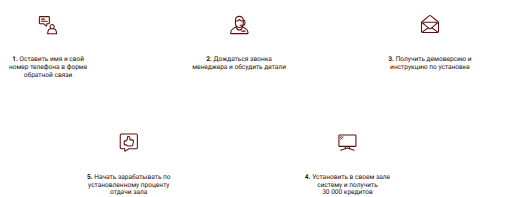
t = 0.00 s
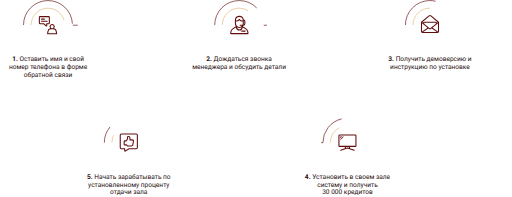
t = 1.00 s
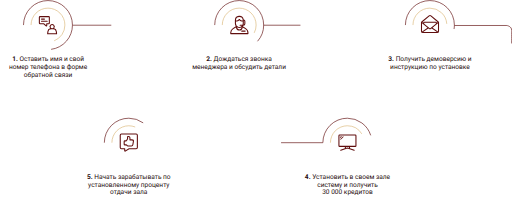
t = 1.47 s
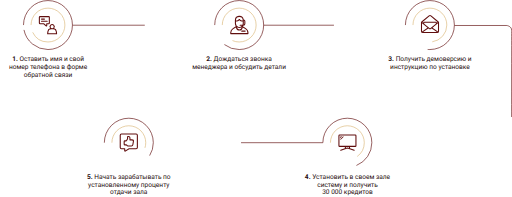
t = 1.94 s
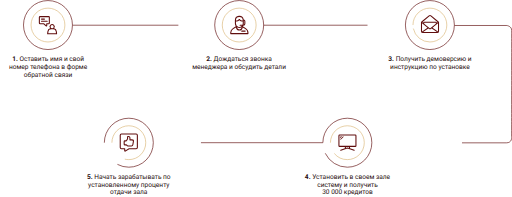
t = 2.42 s
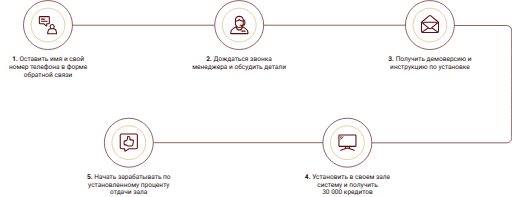
t = 3.00 s

The animated SVG that drew these frames (rendered in a browser with its animation timeline set to each time). Animation: 2 CSS @keyframes rules; one cycle of 3.00 s.

<svg xmlns="http://www.w3.org/2000/svg" width="1558.004" height="598" viewBox="0 0 1558.004 598" style="">
    <g transform="translate(-143 -6828)">
        <g transform="translate(166 6828)">
            <g transform="translate(47.5)">
                <g fill="none" stroke="#600d0d" stroke-width="2">
                    <path stroke="none" d="M0,75.5A75.5,75.5 0,1,1 151,75.5A75.5,75.5 0,1,1 0,75.5" style="stroke-dasharray:475 477;stroke-dashoffset:476;animation:mMwKiJKN_draw 2000ms linear 0ms forwards"/>
                    <path fill="none" d="M1,75.5A74.5,74.5 0,1,1 150,75.5A74.5,74.5 0,1,1 1,75.5" style="stroke-dasharray:469 471;stroke-dashoffset:470;animation:mMwKiJKN_draw 2000ms linear 25ms forwards"/>
                </g>
                <path transform="translate(18 18)" fill="#fff" d="M0,57.5A57.5,57.5 0,1,1 115,57.5A57.5,57.5 0,1,1 0,57.5" style="stroke-dasharray:362 364;stroke-dashoffset:363;animation:mMwKiJKN_draw 2000ms linear 50ms forwards"/>
                <g transform="translate(23 23)" fill="none" stroke="#dbb778" stroke-width="2">
                    <path stroke="none" d="M0,52.5A52.5,52.5 0,1,1 105,52.5A52.5,52.5 0,1,1 0,52.5" style="stroke-dasharray:330 332;stroke-dashoffset:331;animation:mMwKiJKN_draw 2000ms linear 75ms forwards"/>
                    <path fill="none" d="M1,52.5A51.5,51.5 0,1,1 104,52.5A51.5,51.5 0,1,1 1,52.5" style="stroke-dasharray:324 326;stroke-dashoffset:325;animation:mMwKiJKN_draw 2000ms linear 100ms forwards"/>
                </g>
            </g>
            <text transform="translate(-23 166)" fill="#260c0c" font-size="20" font-family="Roboto-Bold, Roboto" font-weight="700">
                <tspan x="37.091" y="19">1.</tspan><tspan y="19" xml:space="preserve" font-family="Roboto-Regular, Roboto" font-weight="400"> Оставить имя и свой</tspan><tspan font-family="Roboto-Regular, Roboto" font-weight="400"><tspan x="27.267" y="43">номер телефона в форме </tspan><tspan x="72.574" y="67">обратной связи</tspan></tspan>
            </text>
            <g transform="translate(95.095 48.176)">
                <path d="M25.734,24.9h4.132a3.81,3.81,0,0,0,3.805-3.805V3.805A3.81,3.81,0,0,0,29.866,0H3.88A3.81,3.81,0,0,0,.075,3.805V21.093A3.81,3.81,0,0,0,3.88,24.9H14.115l7.118,6.189a2.7,2.7,0,0,0,1.775.672,2.735,2.735,0,0,0,1.136-.25,2.69,2.69,0,0,0,1.591-2.474Zm-3.262-1.631v4.575l-6.678-5.806a1.631,1.631,0,0,0-1.07-.4H3.88a.544.544,0,0,1-.544-.544V3.805a.544.544,0,0,1,.544-.544H29.866a.544.544,0,0,1,.544.544V21.093a.544.544,0,0,1-.544.544H24.1a1.631,1.631,0,0,0-1.631,1.631Z" fill="#600d0d" style="stroke-dasharray:217 219;stroke-dashoffset:218;animation:mMwKiJKN_draw 2000ms linear 125ms forwards"/>
                <path d="M61.706,73.262h8.916a1.631,1.631,0,0,0,0-3.262H61.706a1.631,1.631,0,0,0,0,3.262Z" transform="translate(-53.476 -62.389)" fill="#600d0d" style="stroke-dasharray:29 31;stroke-dashoffset:30;animation:mMwKiJKN_draw 2000ms linear 150ms forwards"/>
                <path d="M80.624,131.631A1.631,1.631,0,0,0,78.993,130H61.706a1.631,1.631,0,0,0,0,3.262H78.993A1.631,1.631,0,0,0,80.624,131.631Z" transform="translate(-53.476 -115.866)" fill="#600d0d" style="stroke-dasharray:45 47;stroke-dashoffset:46;animation:mMwKiJKN_draw 2000ms linear 175ms forwards"/>
                <path d="M262.18,251.847l-.845-7.145a11.154,11.154,0,0,0-8.139-9.446,7.974,7.974,0,1,0-12.281-.045A11.154,11.154,0,0,0,232.6,244.7l-.845,7.145a1.631,1.631,0,0,0,1.62,1.823h27.182a1.631,1.631,0,0,0,1.619-1.823ZM247.074,225.44a4.713,4.713,0,1,1-4.713,4.713A4.718,4.718,0,0,1,247.074,225.44Zm-11.86,24.969.63-5.322a7.887,7.887,0,0,1,7.83-6.958h6.591a7.887,7.887,0,0,1,7.83,6.958l.63,5.322Z" transform="translate(-206.484 -198.021)" fill="#600d0d" style="stroke-dasharray:204 206;stroke-dashoffset:205;animation:mMwKiJKN_draw 2000ms linear 200ms forwards"/>
            </g>
        </g>
        <g transform="translate(724.459 6828)">
            <g transform="translate(70.917)">
                <g fill="none" stroke="#600d0d" stroke-width="2">
                    <path stroke="none" d="M0,75.5A75.5,75.5 0,1,1 151,75.5A75.5,75.5 0,1,1 0,75.5" style="stroke-dasharray:475 477;stroke-dashoffset:476;animation:mMwKiJKN_draw 2000ms linear 225ms forwards"/>
                    <path fill="none" d="M1,75.5A74.5,74.5 0,1,1 150,75.5A74.5,74.5 0,1,1 1,75.5" style="stroke-dasharray:469 471;stroke-dashoffset:470;animation:mMwKiJKN_draw 2000ms linear 250ms forwards"/>
                </g>
                <path transform="translate(18 18)" fill="#fff" d="M0,57.5A57.5,57.5 0,1,1 115,57.5A57.5,57.5 0,1,1 0,57.5" style="stroke-dasharray:362 364;stroke-dashoffset:363;animation:mMwKiJKN_draw 2000ms linear 275ms forwards"/>
                <g transform="translate(23 23)" fill="none" stroke="#dbb778" stroke-width="2">
                    <path stroke="none" d="M0,52.5A52.5,52.5 0,1,1 105,52.5A52.5,52.5 0,1,1 0,52.5" style="stroke-dasharray:330 332;stroke-dashoffset:331;animation:mMwKiJKN_draw 2000ms linear 300ms forwards"/>
                    <path fill="none" d="M1,52.5A51.5,51.5 0,1,1 104,52.5A51.5,51.5 0,1,1 1,52.5" style="stroke-dasharray:324 326;stroke-dashoffset:325;animation:mMwKiJKN_draw 2000ms linear 325ms forwards"/>
                </g>
            </g>
            <text transform="translate(-0.459 166)" fill="#260c0c" font-size="20" font-family="Roboto-Bold, Roboto" font-weight="700">
                <tspan x="46.676" y="19">2.</tspan><tspan y="19" xml:space="preserve" font-family="Roboto-Regular, Roboto" font-weight="400"> Дождаться звонка</tspan><tspan x="3.697" y="43" font-family="Roboto-Regular, Roboto" font-weight="400">менеджера и обсудить детали</tspan>
            </text>
            <g transform="translate(119.041 47.5)">
                <path d="M53.526,43.506a16.884,16.884,0,0,0-5.787-6.115l-9.166-5.75a13.631,13.631,0,0,0,.969-1.436h.66a5.983,5.983,0,0,0,5.976-5.976v-7.5a5.985,5.985,0,0,0-5.062-5.906,13.582,13.582,0,0,0-26.882,2.755V23.36a13.513,13.513,0,0,0,2.824,8.281l-9.166,5.75A16.841,16.841,0,0,0,0,51.658V54a1.63,1.63,0,0,0,1.63,1.63H54A1.63,1.63,0,0,0,55.63,54V51.658A16.883,16.883,0,0,0,53.526,43.506Zm-15.389-29.6H35.886a7.094,7.094,0,0,1-5.114-2.192L29,9.85a1.63,1.63,0,0,0-1.177-.506h0a1.63,1.63,0,0,0-1.176.5L24.859,11.7a7.1,7.1,0,0,1-5.1,2.173h-2.27v-.293a10.322,10.322,0,0,1,20.644,0ZM19.762,17.134a10.371,10.371,0,0,0,7.448-3.176l.6-.625.6.631a10.369,10.369,0,0,0,7.475,3.2h2.251V23.36a10.272,10.272,0,0,1-.643,3.586H30.1a1.63,1.63,0,1,0,0,3.26h5.437A10.317,10.317,0,0,1,17.493,23.36V17.134Zm8.053,19.808a13.5,13.5,0,0,0,7.021-1.96,7.062,7.062,0,0,1-14.043,0A13.5,13.5,0,0,0,27.815,36.942Zm15.1-20.209v7.5a2.721,2.721,0,0,1-1.974,2.612A13.552,13.552,0,0,0,41.4,23.36V14.294A2.719,2.719,0,0,1,42.918,16.732ZM52.37,52.37H3.26v-.713a13.507,13.507,0,0,1,6.364-11.5l7.915-4.965a10.322,10.322,0,0,0,20.553,0l7.915,4.965a13.507,13.507,0,0,1,6.364,11.5Z" fill="#600d0d" style="stroke-dasharray:533 535;stroke-dashoffset:534;animation:mMwKiJKN_draw 2000ms linear 350ms forwards"/>
                <path d="M333.061,422H322.9a1.9,1.9,0,0,0,0,3.809h10.156a1.9,1.9,0,0,0,0-3.809Z" transform="translate(-287.73 -377.796)" fill="#600d0d" style="stroke-dasharray:33 35;stroke-dashoffset:34;animation:mMwKiJKN_draw 2000ms linear 375ms forwards"/>
            </g>
        </g>
        <g transform="translate(1305.172 6828)">
            <g transform="translate(70.5)">
                <g fill="none" stroke="#600d0d" stroke-width="2">
                    <path stroke="none" d="M0,75.5A75.5,75.5 0,1,1 151,75.5A75.5,75.5 0,1,1 0,75.5" style="stroke-dasharray:475 477;stroke-dashoffset:476;animation:mMwKiJKN_draw 2000ms linear 400ms forwards"/>
                    <path fill="none" d="M1,75.5A74.5,74.5 0,1,1 150,75.5A74.5,74.5 0,1,1 1,75.5" style="stroke-dasharray:469 471;stroke-dashoffset:470;animation:mMwKiJKN_draw 2000ms linear 425ms forwards"/>
                </g>
                <path transform="translate(18 18)" fill="#fff" d="M0,57.5A57.5,57.5 0,1,1 115,57.5A57.5,57.5 0,1,1 0,57.5" style="stroke-dasharray:362 364;stroke-dashoffset:363;animation:mMwKiJKN_draw 2000ms linear 450ms forwards"/>
                <g transform="translate(23 23)" fill="none" stroke="#dbb778" stroke-width="2">
                    <path stroke="none" d="M0,52.5A52.5,52.5 0,1,1 105,52.5A52.5,52.5 0,1,1 0,52.5" style="stroke-dasharray:330 332;stroke-dashoffset:331;animation:mMwKiJKN_draw 2000ms linear 475ms forwards"/>
                    <path fill="none" d="M1,52.5A51.5,51.5 0,1,1 104,52.5A51.5,51.5 0,1,1 1,52.5" style="stroke-dasharray:324 326;stroke-dashoffset:325;animation:mMwKiJKN_draw 2000ms linear 500ms forwards"/>
                </g>
            </g>
            <text transform="translate(-0.172 166)" fill="#260c0c" font-size="20" font-family="Roboto-Bold, Roboto" font-weight="700">
                <tspan x="19.708" y="19">3.</tspan><tspan y="19" xml:space="preserve" font-family="Roboto-Regular, Roboto" font-weight="400"> Получить демоверсию и</tspan><tspan x="25.084" y="43" font-family="Roboto-Regular, Roboto" font-weight="400">инструкцию по установке</tspan>
            </text>
            <path d="M53.641,19.928,31.273,1.365a5.912,5.912,0,0,0-7.546,0L1.359,19.928A3.749,3.749,0,0,0,0,22.821V49.1A5.915,5.915,0,0,0,5.908,55H49.092A5.915,5.915,0,0,0,55,49.1V22.821a3.749,3.749,0,0,0-1.359-2.893ZM51.777,49.1a2.671,2.671,0,0,1-.165.927L35.224,38.792,51.777,25.055Zm-48.555,0V25.055L19.776,38.792,3.388,50.022a2.672,2.672,0,0,1-.165-.927Zm42-22.791L29.169,39.629a2.616,2.616,0,0,1-3.339,0L9.775,26.3V24.176a.538.538,0,0,1,.537-.537H44.687a.538.538,0,0,1,.537.537ZM22.354,40.931l1.418,1.177a5.84,5.84,0,0,0,7.455,0l1.418-1.177,15.832,10.85H6.522ZM25.785,3.845a2.687,2.687,0,0,1,3.43,0L50.752,21.718,48.411,23.66a3.765,3.765,0,0,0-3.724-3.244H10.312A3.765,3.765,0,0,0,6.589,23.66L4.248,21.718Z" transform="translate(118.828 44.996)" fill="#600d0d" style="stroke-dasharray:609 611;stroke-dashoffset:610;animation:mMwKiJKN_draw 2000ms linear 525ms forwards"/>
        </g>
        <g transform="translate(511 413)">
            <g transform="translate(-19.5 -145)">
                <g transform="translate(-120.955 31.045)">
                    <g transform="translate(753.955 6886.955)" fill="none" stroke="#600d0d" stroke-width="2">
                        <path stroke="none" d="M0,75.5A75.5,75.5 0,1,1 151,75.5A75.5,75.5 0,1,1 0,75.5" style="stroke-dasharray:475 477;stroke-dashoffset:476;animation:mMwKiJKN_draw 2000ms linear 550ms forwards"/>
                        <path fill="none" d="M1,75.5A74.5,74.5 0,1,1 150,75.5A74.5,74.5 0,1,1 1,75.5" style="stroke-dasharray:469 471;stroke-dashoffset:470;animation:mMwKiJKN_draw 2000ms linear 575ms forwards"/>
                    </g>
                    <path transform="translate(771.955 6904.955)" fill="#fff" d="M0,57.5A57.5,57.5 0,1,1 115,57.5A57.5,57.5 0,1,1 0,57.5" style="stroke-dasharray:362 364;stroke-dashoffset:363;animation:mMwKiJKN_draw 2000ms linear 600ms forwards"/>
                    <g transform="translate(776.955 6909.955)" fill="none" stroke="#dbb778" stroke-width="2">
                        <path stroke="none" d="M0,52.5A52.5,52.5 0,1,1 105,52.5A52.5,52.5 0,1,1 0,52.5" style="stroke-dasharray:330 332;stroke-dashoffset:331;animation:mMwKiJKN_draw 2000ms linear 625ms forwards"/>
                        <path fill="none" d="M1,52.5A51.5,51.5 0,1,1 104,52.5A51.5,51.5 0,1,1 1,52.5" style="stroke-dasharray:324 326;stroke-dashoffset:325;animation:mMwKiJKN_draw 2000ms linear 650ms forwards"/>
                    </g>
                </g>
            </g>
            <text transform="translate(543 6939)" fill="#260c0c" font-size="20" font-family="Roboto-Bold, Roboto" font-weight="700">
                <tspan x="16.734" y="19">4.</tspan><tspan y="19" xml:space="preserve" font-family="Roboto-Regular, Roboto" font-weight="400"> Установить в своем зале </tspan><tspan x="54.259" y="43" font-family="Roboto-Regular, Roboto" font-weight="400">систему и получить</tspan><tspan font-family="Roboto-Regular, Roboto" font-weight="400"><tspan x="69.366" y="67">30 000 кредитов</tspan></tspan>
            </text>
            <g transform="translate(661.752 6798.493)">
                <path d="M51.24,25.174H3.76A3.764,3.764,0,0,0,0,28.934V59.012a3.764,3.764,0,0,0,3.76,3.76H19.631v4.307L6.56,71.632a1.611,1.611,0,0,0,1.06,3.043L25.2,68.551a7.01,7.01,0,0,1,4.594,0L47.38,74.675a1.611,1.611,0,0,0,1.06-3.043L35.369,67.079V62.772H51.24A3.764,3.764,0,0,0,55,59.012V28.934a3.764,3.764,0,0,0-3.76-3.76ZM32.146,65.956l-1.289-.449a10.245,10.245,0,0,0-6.714,0l-1.289.449V62.772h9.292Zm19.631-6.945a.538.538,0,0,1-.537.537H3.76a.538.538,0,0,1-.537-.537V28.934A.538.538,0,0,1,3.76,28.4H51.24a.538.538,0,0,1,.537.537Z" fill="#600d0d" style="stroke-dasharray:436 438;stroke-dashoffset:437;animation:mMwKiJKN_draw 2000ms linear 675ms forwards"/>
                <path d="M58.125,85.054l2.919-2.919a1.245,1.245,0,1,0-1.761-1.761l-2.919,2.919a1.245,1.245,0,1,0,1.761,1.761Z" transform="translate(-51.351 -50.285)" fill="#600d0d" style="stroke-dasharray:17 19;stroke-dashoffset:18;animation:mMwKiJKN_draw 2000ms linear 700ms forwards"/>
                <path d="M75.651,92.038l-7.623,7.623a1.245,1.245,0,1,0,1.761,1.761L77.411,93.8a1.245,1.245,0,0,0-1.761-1.761Z" transform="translate(-62.047 -60.98)" fill="#600d0d" style="stroke-dasharray:30 32;stroke-dashoffset:31;animation:mMwKiJKN_draw 2000ms linear 725ms forwards"/>
            </g>
        </g>
        <g transform="translate(-154 413)">
            <g transform="translate(-19.5 -145)">
                <g transform="translate(-120.955 31.045)">
                    <g transform="translate(753.955 6886.955)" fill="none" stroke="#600d0d" stroke-width="2">
                        <path stroke="none" d="M0,75.5A75.5,75.5 0,1,1 151,75.5A75.5,75.5 0,1,1 0,75.5" style="stroke-dasharray:475 477;stroke-dashoffset:476;animation:mMwKiJKN_draw 2000ms linear 750ms forwards"/>
                        <path fill="none" d="M1,75.5A74.5,74.5 0,1,1 150,75.5A74.5,74.5 0,1,1 1,75.5" style="stroke-dasharray:469 471;stroke-dashoffset:470;animation:mMwKiJKN_draw 2000ms linear 775ms forwards"/>
                    </g>
                    <path transform="translate(771.955 6904.955)" fill="#fff" d="M0,57.5A57.5,57.5 0,1,1 115,57.5A57.5,57.5 0,1,1 0,57.5" style="stroke-dasharray:362 364;stroke-dashoffset:363;animation:mMwKiJKN_draw 2000ms linear 800ms forwards"/>
                    <g transform="translate(776.955 6909.955)" fill="none" stroke="#dbb778" stroke-width="2">
                        <path stroke="none" d="M0,52.5A52.5,52.5 0,1,1 105,52.5A52.5,52.5 0,1,1 0,52.5" style="stroke-dasharray:330 332;stroke-dashoffset:331;animation:mMwKiJKN_draw 2000ms linear 825ms forwards"/>
                        <path fill="none" d="M1,52.5A51.5,51.5 0,1,1 104,52.5A51.5,51.5 0,1,1 1,52.5" style="stroke-dasharray:324 326;stroke-dashoffset:325;animation:mMwKiJKN_draw 2000ms linear 850ms forwards"/>
                    </g>
                </g>
            </g>
            <text transform="translate(533 6939)" fill="#260c0c" font-size="20" font-family="Roboto-Bold, Roboto" font-weight="700">
                <tspan x="28.524" y="19">5.</tspan><tspan y="19" xml:space="preserve" font-family="Roboto-Regular, Roboto" font-weight="400"> Начать зарабатывать по</tspan><tspan x="32.147" y="43" font-family="Roboto-Regular, Roboto" font-weight="400">установленному проценту</tspan><tspan x="99.027" y="67" font-family="Roboto-Regular, Roboto" font-weight="400">отдачи зала</tspan>
            </text>
            <g transform="translate(660.394 6820.258)">
                <path d="M50.871,0H6.225A5.371,5.371,0,0,0,.86,5.365V43.1a5.371,5.371,0,0,0,5.365,5.365H14.5v4.382a2.716,2.716,0,0,0,4.1,2.336l11.348-6.718H50.871A5.371,5.371,0,0,0,56.236,43.1V5.365A5.371,5.371,0,0,0,50.871,0Zm2.107,43.1a2.11,2.11,0,0,1-2.107,2.107H29.5a1.629,1.629,0,0,0-.83.227L17.754,51.9V46.838a1.629,1.629,0,0,0-1.629-1.629h-9.9A2.11,2.11,0,0,1,4.117,43.1V5.365A2.11,2.11,0,0,1,6.225,3.257H50.871a2.11,2.11,0,0,1,2.107,2.107Z" transform="translate(0)" fill="#600d0d" style="stroke-dasharray:393 395;stroke-dashoffset:394;animation:mMwKiJKN_draw 2000ms linear 875ms forwards"/>
                <path d="M136.692,79.4h-4.657V74.945a5.979,5.979,0,0,0-5.972-5.972h-1.737a2.718,2.718,0,0,0-2.715,2.715v5.486a.543.543,0,0,1-.076.276l-2.9,4.9a.545.545,0,0,1-.467.266h-3.1a3.8,3.8,0,0,0-3.8,3.8v7.818a3.8,3.8,0,0,0,3.8,3.8h3.626a.547.547,0,0,1,.323.107l3.191,2.366a3.826,3.826,0,0,0,2.264.748h10.487a5.962,5.962,0,0,0,5.882-4.942l1.736-9.916a5.972,5.972,0,0,0-5.883-7ZM134.956,98H124.469a.547.547,0,0,1-.323-.107l-3.191-2.366a3.825,3.825,0,0,0-2.264-.748h-3.626a.544.544,0,0,1-.543-.543V86.418a.544.544,0,0,1,.543-.543h3.1a3.816,3.816,0,0,0,3.271-1.866l2.9-4.9a3.8,3.8,0,0,0,.53-1.935V72.23h1.194a2.718,2.718,0,0,1,2.715,2.714v6.08a1.629,1.629,0,0,0,1.629,1.629h6.285a2.714,2.714,0,0,1,2.674,3.183l-1.736,9.916A2.71,2.71,0,0,1,134.956,98Z" transform="translate(-98.417 -61.484)" fill="#600d0d" style="stroke-dasharray:199 201;stroke-dashoffset:200;animation:mMwKiJKN_draw 2000ms linear 900ms forwards"/>
            </g>
        </g>
        <path transform="translate(364.5 6904)" fill="none" stroke="#600d0d" stroke-width="2" d="M0,0L431,0" style="stroke-dasharray:431 433;stroke-dashoffset:432;animation:mMwKiJKN_draw 2000ms linear 925ms forwards"/>
        <path transform="translate(945.5 6904)" fill="none" stroke="#600d0d" stroke-width="2" d="M0,0L431,0" style="stroke-dasharray:431 433;stroke-dashoffset:432;animation:mMwKiJKN_draw 2000ms linear 950ms forwards"/>
        <path transform="translate(610.5 7261.5)" fill="none" stroke="#600d0d" stroke-width="2" d="M515,0L0,0" style="stroke-dasharray:515 517;stroke-dashoffset:516;animation:mMwKiJKN_draw 2000ms linear 975ms forwards"/>
        <path d="M4026.188,6904.853h159.331s14.485,2.423,14.485,14.484-.173,326.5-.173,326.5,1.418,16.083-16.083,16.083H3774.831" transform="translate(-2500)" fill="none" stroke="#600d0d" stroke-width="2" style="stroke-dasharray:944 946;stroke-dashoffset:945;animation:mMwKiJKN_draw 2000ms linear 1000ms forwards"/>
    </g>
    <style data-made-with="vivus-instant">
        @keyframes mMwKiJKN_draw{to{stroke-dashoffset:0}}@keyframes mMwKiJKN_fade{0%,94.44444444444444%{stroke-opacity:1}to{stroke-opacity:0}}
    </style>
</svg>
